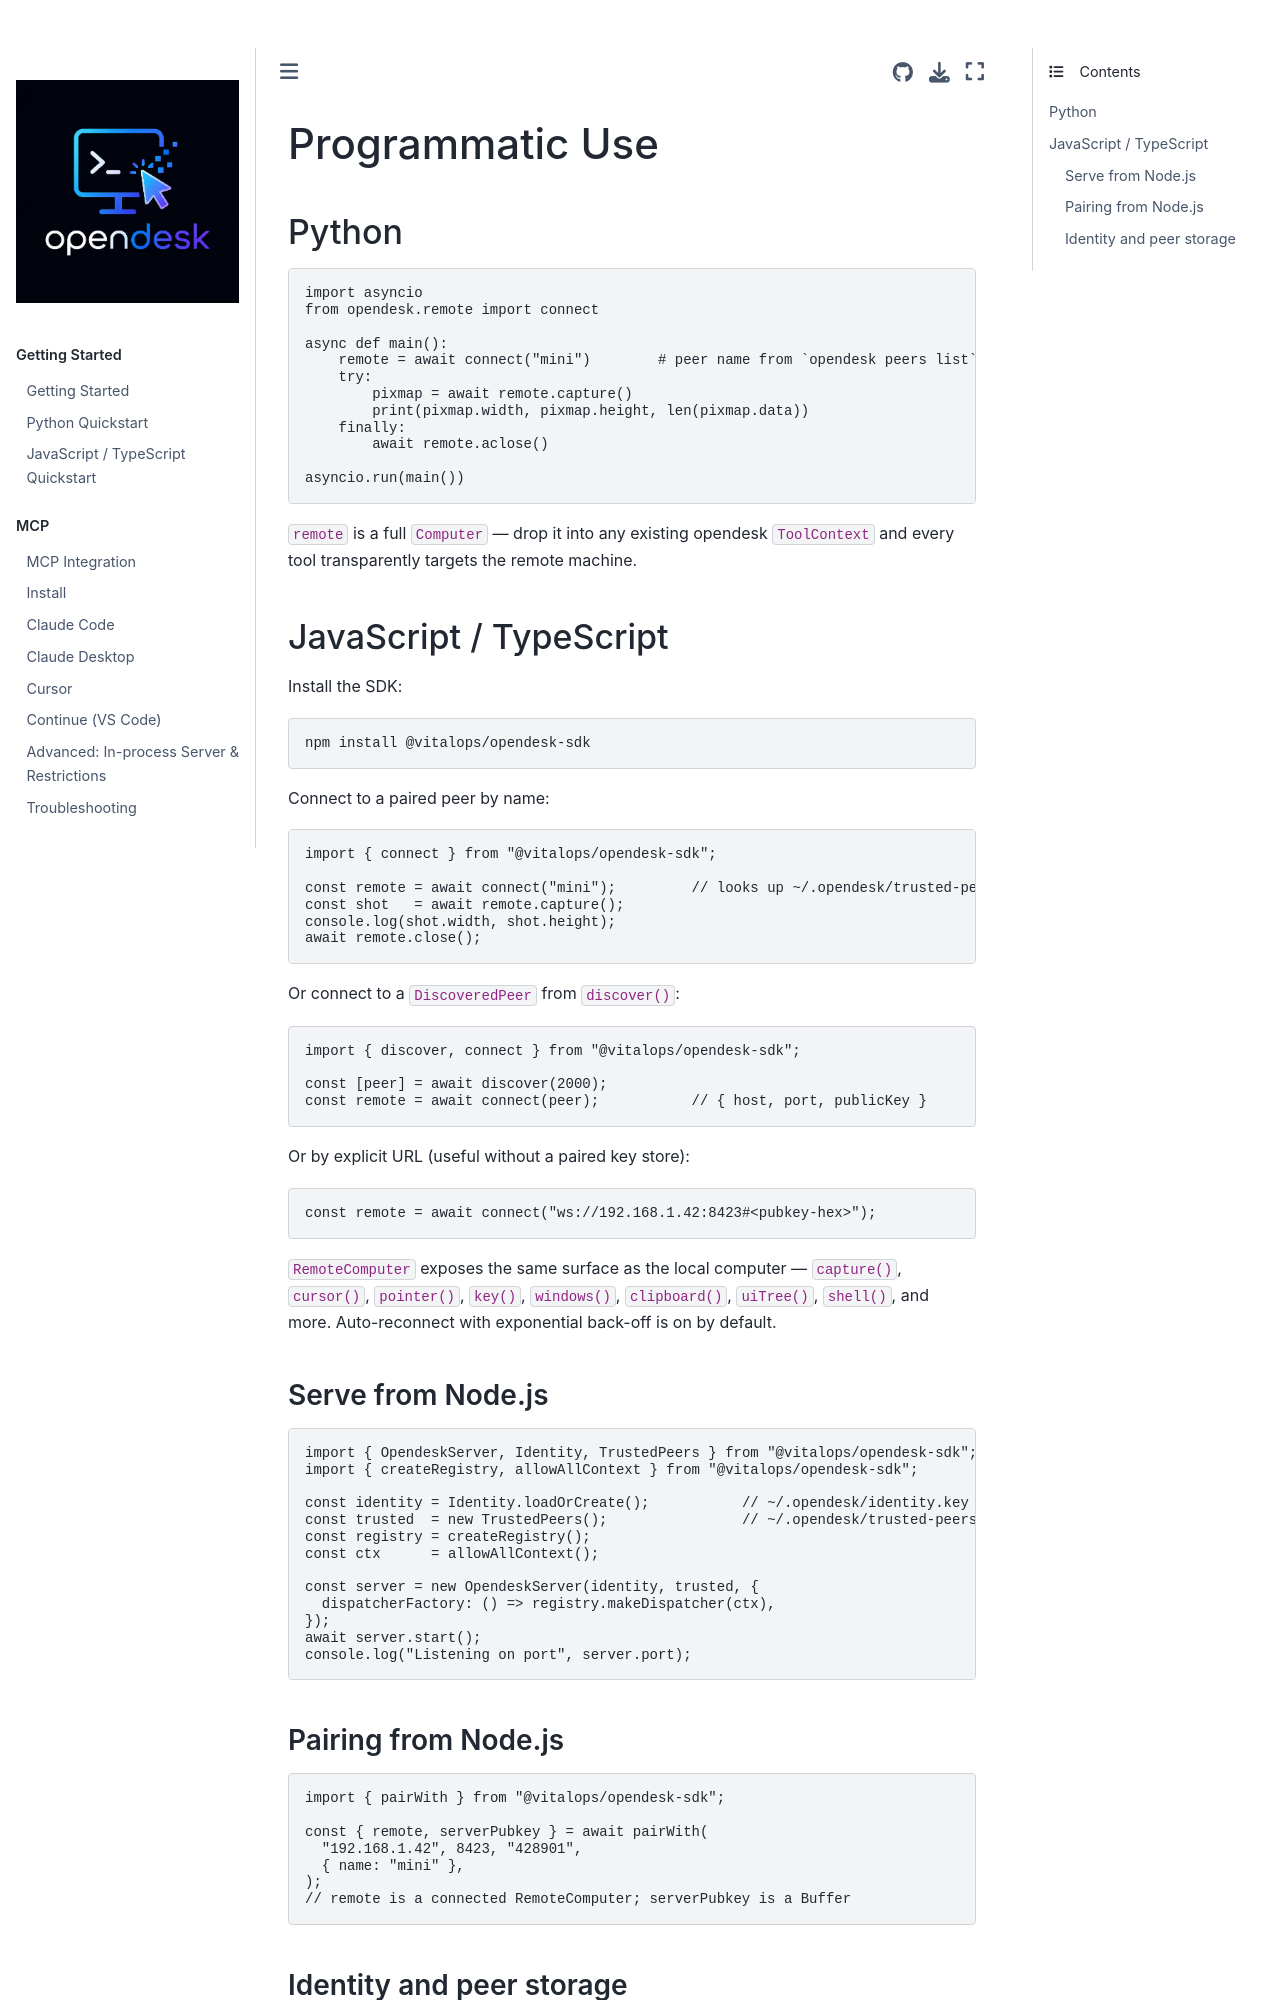

repository: vitalops/opencua · page: docs/remote/programmatic.html · generator: mkdocs

# Programmatic Use

## Python

```python
import asyncio
from opendesk.remote import connect

async def main():
    remote = await connect("mini")        # peer name from `opendesk peers list`
    try:
        pixmap = await remote.capture()
        print(pixmap.width, pixmap.height, len(pixmap.data))
    finally:
        await remote.aclose()

asyncio.run(main())
```

`remote` is a full `Computer` — drop it into any existing opendesk
`ToolContext` and every tool transparently targets the remote machine.

## JavaScript / TypeScript

Install the SDK:

```bash
npm install @vitalops/opendesk-sdk
```

Connect to a paired peer by name:

```typescript
import { connect } from "@vitalops/opendesk-sdk";

const remote = await connect("mini");         // looks up ~/.opendesk/trusted-peers.json
const shot   = await remote.capture();
console.log(shot.width, shot.height);
await remote.close();
```

Or connect to a `DiscoveredPeer` from `discover()`:

```typescript
import { discover, connect } from "@vitalops/opendesk-sdk";

const [peer] = await discover(2000);
const remote = await connect(peer);           // { host, port, publicKey }
```

Or by explicit URL (useful without a paired key store):

```typescript
const remote = await connect("ws://192.168.1.42:8423#<pubkey-hex>");
```

`RemoteComputer` exposes the same surface as the local computer — `capture()`,
`cursor()`, `pointer()`, `key()`, `windows()`, `clipboard()`, `uiTree()`,
`shell()`, and more. Auto-reconnect with exponential back-off is on by default.

### Serve from Node.js

```typescript
import { OpendeskServer, Identity, TrustedPeers } from "@vitalops/opendesk-sdk";
import { createRegistry, allowAllContext } from "@vitalops/opendesk-sdk";

const identity = Identity.loadOrCreate();           // ~/.opendesk/identity.key
const trusted  = new TrustedPeers();                // ~/.opendesk/trusted-peers.json
const registry = createRegistry();
const ctx      = allowAllContext();

const server = new OpendeskServer(identity, trusted, {
  dispatcherFactory: () => registry.makeDispatcher(ctx),
});
await server.start();
console.log("Listening on port", server.port);
```
